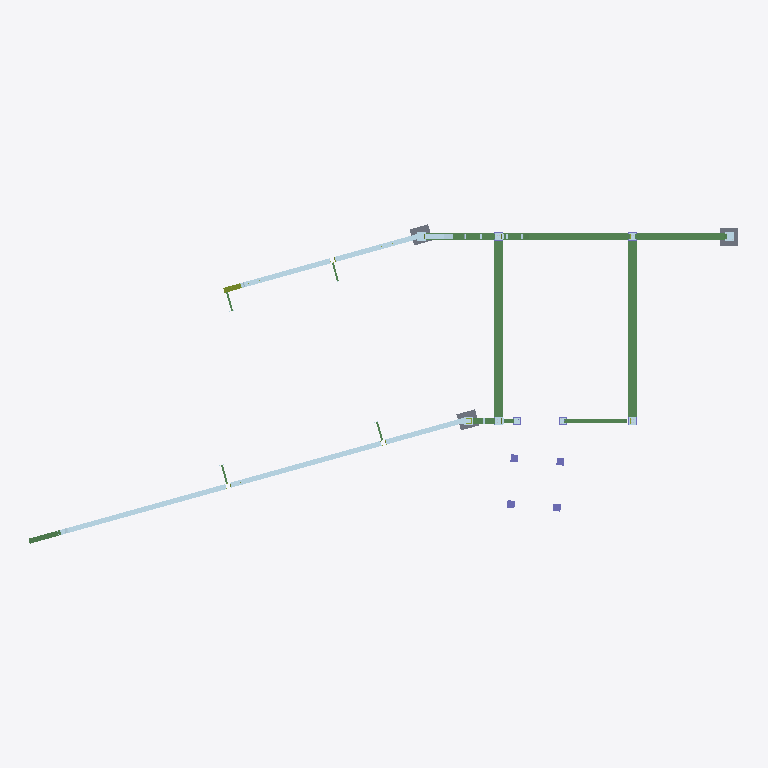
Plan cut of the same IFC building model at storey 'Unknown' (level 0.00 m, cut at 1.40 m), seen from above with north up, elements coloured by IFC class: 14 beams (green), 13 plates (pale blue), 4 columns (violet), 3 slabs (grey), 1 member (olive). Cut surfaces are drawn darker.
Extent 27.8 m × 12.5 m × 8.0 m (x, y, z). Storeys (1): Unknown at 0.00 m. Elements (1220): 374 IfcVoidingFeature, 370 IfcPlate, 264 IfcMember, 106 IfcBeam, 72 IfcMechanicalFastener, 24 IfcColumn, 10 IfcSlab.

HEADER;
FILE_DESCRIPTION(('ViewDefinition [ReferenceView_V1.2]','ExchangeRequirement [Structural]','Option[Flat wide beams as plates:Off]','Option[Location by:Global]','Option[Locations from Organizer:On]','Option[Layer:Name]','Option[Object coloring:ByObjectClass]','Option[Export All:On]','Option[Export Pours:Off]'),'2;1');
FILE_NAME('IFC GATE ENTRANCE JIMBARAN FIX (RV).ifc','2026-10-16T16:10:25',('HYPE FLEX'),('Trimble Inc.'),'IFC Export Version Jun 11 2026','Trimble Inc. - Tekla structures Educational - 20','IFC4 model');
FILE_SCHEMA(('IFC4'));
ENDSEC;
DATA;
#29=IFCPROJECT('3wW$yTmEr5Kg20CpZOWXWt',$,'CANOPY LABUAN BAJO',$,$,$,$,(#28),#22);
#31=IFCSITE('2fSnPlY2T2T9tDHTZ_HwJz',$,'Unknown',$,$,#30,$,$,.ELEMENT.,$,$,$,$,$);
#34=IFCBUILDING('3qK_0SIt55Cu5Zpfr5HOyj',$,'Unknown',$,$,#33,$,$,.ELEMENT.,$,$,$);
#142=IFCBUILDINGSTOREY('1q3Vtwa9b05OFAj3k3Mdpp',$,'Unknown',$,$,#141,$,$,.ELEMENT.,0.0);
#4437=IFCBEAM('2jWOL$qV97U8N_97zn7sYl',$,'BALOK BETON (BB):B 350x700:1154819','350*700',$,#4425,#4436,'Steel_Undefined',.NOTDEFINED.);
#4459=IFCBEAM('2f_bdji2L5NBCJpf8u4pwR',$,'BALOK BETON (BB):B 350x700:1155262','350*700',$,#4453,#4458,'Steel_Undefined',.NOTDEFINED.);
#9599=IFCPLATE('1nP3LMau9AtQ$6RTh1W0de',$,'SIKU & PLATE','PLT8',$,#9590,#9598,'ASTM A36',.NOTDEFINED.);
#9363=IFCPLATE('2IWJzm2H93uwq_fdONt8LE',$,'SIKU & PLATE','PLT8',$,#9354,#9362,'ASTM A36',.NOTDEFINED.);
#12799=IFCBEAM('0OnhfPOe53TerDv9Haw0Ki',$,'BALOK HOLLOW 200','RHS200*5',$,#12789,#12798,'Steel_Undefined',.NOTDEFINED.);
#1361=IFCBEAM('0cHOMvfn9DMhhuJ$vvPAsu',$,'BALOK BETON','300*600',$,#1336,#1360,'Concrete_Undefined',.NOTDEFINED.);
#13768=IFCPLATE('1BH5t_LJn4WA4gzsgRiOoS',$,'SIKU & PLATE','PLT8',$,#13759,#13767,'ASTM A36',.NOTDEFINED.);
#12719=IFCBEAM('2p3PVefP58WR5yi$7yoQ_x',$,'BALOK HOLLOW 200','RHS200*5',$,#12709,#12718,'Steel_Undefined',.NOTDEFINED.);
#13609=IFCPLATE('32Us_JAF1BAuD0Z0MLFlm6',$,'SIKU & PLATE','PLT8',$,#13600,#13608,'ASTM A36',.NOTDEFINED.);
#9213=IFCPLATE('3tq1ip$ov4bQmTaS$fgzVD',$,'SIKU & PLATE','PLT8',$,#9204,#9212,'ASTM A36',.NOTDEFINED.);
#6323=IFCBEAM('0W$8Pgl216mgjLGUg1Sax1',$,'HOLLOW 100X150','TS100*150*3',$,#6313,#6322,'ASTM A36',.NOTDEFINED.);
#1154=IFCSLAB('1IF9LnNEbF8ecDz4GsF$Ng',$,'M_Footing-Rectangular:700x700x200:989942','PLT200',$,#1145,#1153,'Concrete_Undefined',.NOTDEFINED.);
#12950=IFCBEAM('0tV3SfXo92NRIvQit1pNHE',$,'BALOK HOLLOW 200','RHS200*5',$,#12940,#12949,'Steel_Undefined',.NOTDEFINED.);
#5378=IFCSLAB('26R5J$_dP8A9qTcwjE3QaY',$,'Floors 4:Floors 3:1203605','PLT750',$,#5369,#5377,'Concrete_Undefined',.NOTDEFINED.);
#5353=IFCSLAB('0_nLZE8lX8EAyljwvcaIwq',$,'Floors 3:Floors 3:1202773','PLT750',$,#5342,#5352,'Concrete_Undefined',.NOTDEFINED.);
#9641=IFCBEAM('0pohgRyWT1Mfl9hsx4c0py',$,'BALOK HOLLOW 200','RHS200*5',$,#9631,#9640,'Steel_Undefined',.NOTDEFINED.);
#12971=IFCPLATE('0C69p8W6LE_BqwMh$0wY3w',$,'SIKU & PLATE','PLT8',$,#12962,#12970,'ASTM A36',.NOTDEFINED.);
#7879=IFCBEAM('3X2kX9Xnf8px4wgk9IcHhr',$,'BALOK HOLLOW 200','RHS200*5',$,#7869,#7878,'Steel_Undefined',.NOTDEFINED.);
#13859=IFCMEMBER('0mOt$EQ4LCOxL2wyj$sLRV',$,'BALOK HOLLOW 200','RHS200*5',$,#13849,#13858,'Steel_Undefined',.NOTDEFINED.);
#14061=IFCPLATE('1c_0Mzf9D6lOBr8kGTCzMd',$,'BASEPLATE','PLT10',$,#14057,#14060,'ASTM A36',.NOTDEFINED.);
#13929=IFCCOLUMN('2aeQjBTjT2eACLhvk3jLYZ',$,'COLUMN:350x350:989941','290.00*290.00',$,#13924,#13928,'Steel_Undefined',.NOTDEFINED.);
#5986=IFCPLATE('1SeadC86nFswueovgGGqwY',$,'BASEPLATE','PLT10',$,#5975,#5985,'ASTM A36',.NOTDEFINED.);
#13940=IFCCOLUMN('3q2dZ9MDz4VPEaiHGAgQHO',$,'COLUMN:350x350:989941','290.00*290.00',$,#13935,#13939,'Steel_Undefined',.NOTDEFINED.);
#13918=IFCCOLUMN('1I0nTZImzAgwpiRx475paB',$,'COLUMN:350x350:989941','290.00*290.00',$,#13913,#13917,'Steel_Undefined',.NOTDEFINED.);
#13664=IFCCOLUMN('0VAtIWHZH0Pf7LXAzL9Csy',$,'COLUMN:350x350:989941','290.00*290.00',$,#13659,#13663,'Steel_Undefined',.NOTDEFINED.);
#9000=IFCPLATE('1L4AX17pb19xqM2WYf$Dqg',$,'BASEPLATE','PLT16',$,#8996,#8999,'ASTM A36',.NOTDEFINED.);
#6350=IFCBEAM('3wkxwwLEj2ygPWE7AJYor8',$,'HOLLOW 100X150','TS100*150*3',$,#6340,#6349,'ASTM A36',.NOTDEFINED.);
#9066=IFCPLATE('0NEX1lZiX0IwljTIyQ28om',$,'BASEPLATE','PLT16',$,#9062,#9065,'ASTM A36',.NOTDEFINED.);
#9148=IFCPLATE('248R9ACdPC9ROAWYRKj0Cf',$,'BASEPLATE','PLT10',$,#9144,#9147,'ASTM A36',.NOTDEFINED.);
#6071=IFCBEAM('02cQKveLT3texJazwbDj5U',$,'BALOK WF 150X75','WF150*75*5*7',$,#6058,#6070,'A36',.BEAM.);
#9325=IFCBEAM('1ttJOINQDBFAs_rtM5veYD',$,'BALOK WF 150X75','WF150*75*5*7',$,#9320,#9324,'A36',.BEAM.);
#9862=IFCBEAM('0Ga8kIOyf0cB6DLfdKyx6i',$,'BALOK WF 150X75','WF150*75*5*7',$,#9840,#9861,'A36',.BEAM.);
#9834=IFCBEAM('16GNEz1zb8Mx7zPdb213Ey',$,'BALOK WF 150X75','WF150*75*5*7',$,#9829,#9833,'A36',.BEAM.);
#5801=IFCPLATE('2cjXz4XrP9efAqVbnFDesV',$,'BASEPLATE','PLT16',$,#5797,#5800,'ASTM A36',.NOTDEFINED.);
#5681=IFCPLATE('2jKnOQ6G95D96aMFxvc410',$,'BASEPLATE','PLT16',$,#5670,#5680,'ASTM A36',.NOTDEFINED.);
ENDSEC;
